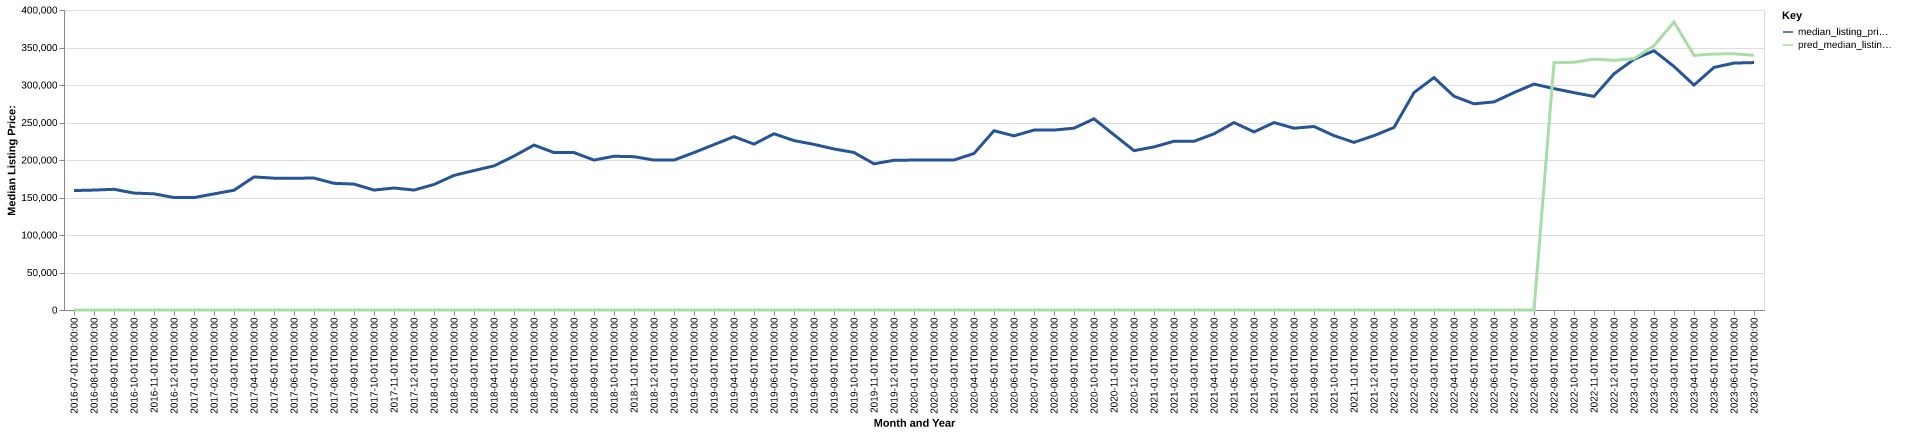

The file beside this chart, header and first rows:
date, time_idx, median_listing_price, thirty_year_interest_rate_five, month, county_name, active_listing_count, median_days_on_market, pred_median_listing_price, month_year
2016-07-01, 0, 159250, 3.72, 7, dodge, wi, 454.0, 65.0, 0, Jul-2016
2016-08-01, 1, 159900, 3.73, 8, dodge, wi, 431.0, 78.0, 0, Aug-2016
2016-09-01, 2, 160925, 3.66, 9, dodge, wi, 431.0, 73.0, 0, Sep-2016
2016-10-01, 3, 155900, 3.64, 10, dodge, wi, 401.0, 75.0, 0, Oct-2016
2016-11-01, 4, 154900, 3.66, 11, dodge, wi, 359.0, 81.0, 0, Nov-2016
2016-12-01, 5, 149900, 3.48, 12, dodge, wi, 297.0, 93.0, 0, Dec-2016
2017-01-01, 6, 149900, 3.45, 1, dodge, wi, 279.0, 101.0, 0, Jan-2017
2017-02-01, 7, 154800, 3.5, 2, dodge, wi, 287.0, 90.0, 0, Feb-2017
2017-03-01, 8, 159675, 3.52, 3, dodge, wi, 326.0, 63.0, 0, Mar-2017
2017-04-01, 9, 177450, 4.03, 4, dodge, wi, 336.0, 58.0, 0, Apr-2017
2017-05-01, 10, 175750, 4.32, 5, dodge, wi, 361.0, 52.0, 0, May-2017
2017-06-01, 11, 175750, 4.2, 6, dodge, wi, 381.0, 52.0, 0, Jun-2017
2017-07-01, 12, 175900, 4.19, 7, dodge, wi, 356.0, 54.0, 0, Jul-2017
2017-08-01, 13, 168900, 4.3, 8, dodge, wi, 362.0, 60.0, 0, Aug-2017
2017-09-01, 14, 167900, 4.1, 9, dodge, wi, 349.0, 68.0, 0, Sep-2017
2017-10-01, 15, 159900, 4.05, 10, dodge, wi, 332.0, 69.0, 0, Oct-2017
2017-11-01, 16, 162675, 3.94, 11, dodge, wi, 304.0, 74.0, 0, Nov-2017
2017-12-01, 17, 159900, 4.03, 12, dodge, wi, 260.0, 85.0, 0, Dec-2017
2018-01-01, 18, 167350, 3.93, 1, dodge, wi, 230.0, 95.0, 0, Jan-2018
2018-02-01, 19, 179475, 3.83, 2, dodge, wi, 222.0, 95.0, 0, Feb-2018
2018-03-01, 20, 185900, 3.94, 3, dodge, wi, 225.0, 56.0, 0, Mar-2018
2018-04-01, 21, 192175, 3.95, 4, dodge, wi, 227.0, 47.0, 0, Apr-2018
2018-05-01, 22, 205200, 3.99, 5, dodge, wi, 225.0, 54.0, 0, May-2018
2018-06-01, 23, 219900, 4.15, 6, dodge, wi, 236.0, 51.0, 0, Jun-2018
2018-07-01, 24, 209900, 4.4, 7, dodge, wi, 281.0, 45.0, 0, Jul-2018
2018-08-01, 25, 209900, 4.46, 8, dodge, wi, 308.0, 45.0, 0, Aug-2018
2018-09-01, 26, 199900, 4.58, 9, dodge, wi, 323.0, 51.0, 0, Sep-2018
2018-10-01, 27, 205000, 4.66, 10, dodge, wi, 322.0, 65.0, 0, Oct-2018
2018-11-01, 28, 204425, 4.62, 11, dodge, wi, 300.0, 75.0, 0, Nov-2018
2018-12-01, 29, 199900, 4.54, 12, dodge, wi, 257.0, 85.0, 0, Dec-2018
2019-01-01, 30, 199900, 4.6, 1, dodge, wi, 231.0, 98.0, 0, Jan-2019
2019-02-01, 31, 209900, 4.72, 2, dodge, wi, 222.0, 104.0, 0, Feb-2019
2019-03-01, 32, 220528, 4.9, 3, dodge, wi, 226.0, 92.0, 0, Mar-2019
2019-04-01, 33, 231200, 4.94, 4, dodge, wi, 232.0, 72.0, 0, Apr-2019
2019-05-01, 34, 221150, 4.75, 5, dodge, wi, 253.0, 48.0, 0, May-2019
2019-06-01, 35, 235000, 4.51, 6, dodge, wi, 263.0, 44.0, 0, Jun-2019
2019-07-01, 36, 225900, 4.41, 7, dodge, wi, 277.0, 44.0, 0, Jul-2019
2019-08-01, 37, 220836, 4.41, 8, dodge, wi, 291.0, 50.0, 0, Aug-2019
2019-09-01, 38, 214741, 4.2, 9, dodge, wi, 298.0, 55.0, 0, Sep-2019
2019-10-01, 39, 210000, 4.14, 10, dodge, wi, 302.0, 58.0, 0, Oct-2019
2019-11-01, 40, 194900, 3.84, 11, dodge, wi, 280.0, 64.0, 0, Nov-2019
2019-12-01, 41, 199650, 3.81, 12, dodge, wi, 236.0, 79.0, 0, Dec-2019
2020-01-01, 42, 199900, 3.75, 1, dodge, wi, 205.0, 88.0, 0, Jan-2020
2020-02-01, 43, 199900, 3.73, 2, dodge, wi, 202.0, 71.0, 0, Feb-2020
2020-03-01, 44, 199974, 3.78, 3, dodge, wi, 184.0, 51.0, 0, Mar-2020
2020-04-01, 45, 208700, 3.75, 4, dodge, wi, 176.0, 48.0, 0, Apr-2020
2020-05-01, 46, 239000, 3.74, 5, dodge, wi, 179.0, 50.0, 0, May-2020
2020-06-01, 47, 232175, 3.72, 6, dodge, wi, 189.0, 41.0, 0, Jun-2020
2020-07-01, 48, 239900, 3.49, 7, dodge, wi, 193.0, 39.0, 0, Jul-2020
2020-08-01, 49, 239900, 3.65, 8, dodge, wi, 181.0, 45.0, 0, Aug-2020
2020-09-01, 50, 242425, 3.33, 9, dodge, wi, 172.0, 43.0, 0, Sep-2020
2020-10-01, 51, 254900, 3.28, 10, dodge, wi, 162.0, 46.0, 0, Oct-2020
2020-11-01, 52, 233650, 3.21, 11, dodge, wi, 143.0, 49.0, 0, Nov-2020
2020-12-01, 53, 212450, 3.07, 12, dodge, wi, 129.0, 53.0, 0, Dec-2020
2021-01-01, 54, 217450, 2.99, 1, dodge, wi, 118.0, 57.0, 0, Jan-2021
2021-02-01, 55, 225000, 2.93, 2, dodge, wi, 104.0, 54.0, 0, Feb-2021
2021-03-01, 56, 224900, 2.88, 3, dodge, wi, 102.0, 40.0, 0, Mar-2021
2021-04-01, 57, 234900, 2.84, 4, dodge, wi, 109.0, 31.0, 0, Apr-2021
2021-05-01, 58, 249900, 2.71, 5, dodge, wi, 122.0, 30.0, 0, May-2021
2021-06-01, 59, 237450, 2.79, 6, dodge, wi, 140.0, 30.0, 0, Jun-2021
... 25 more rows
